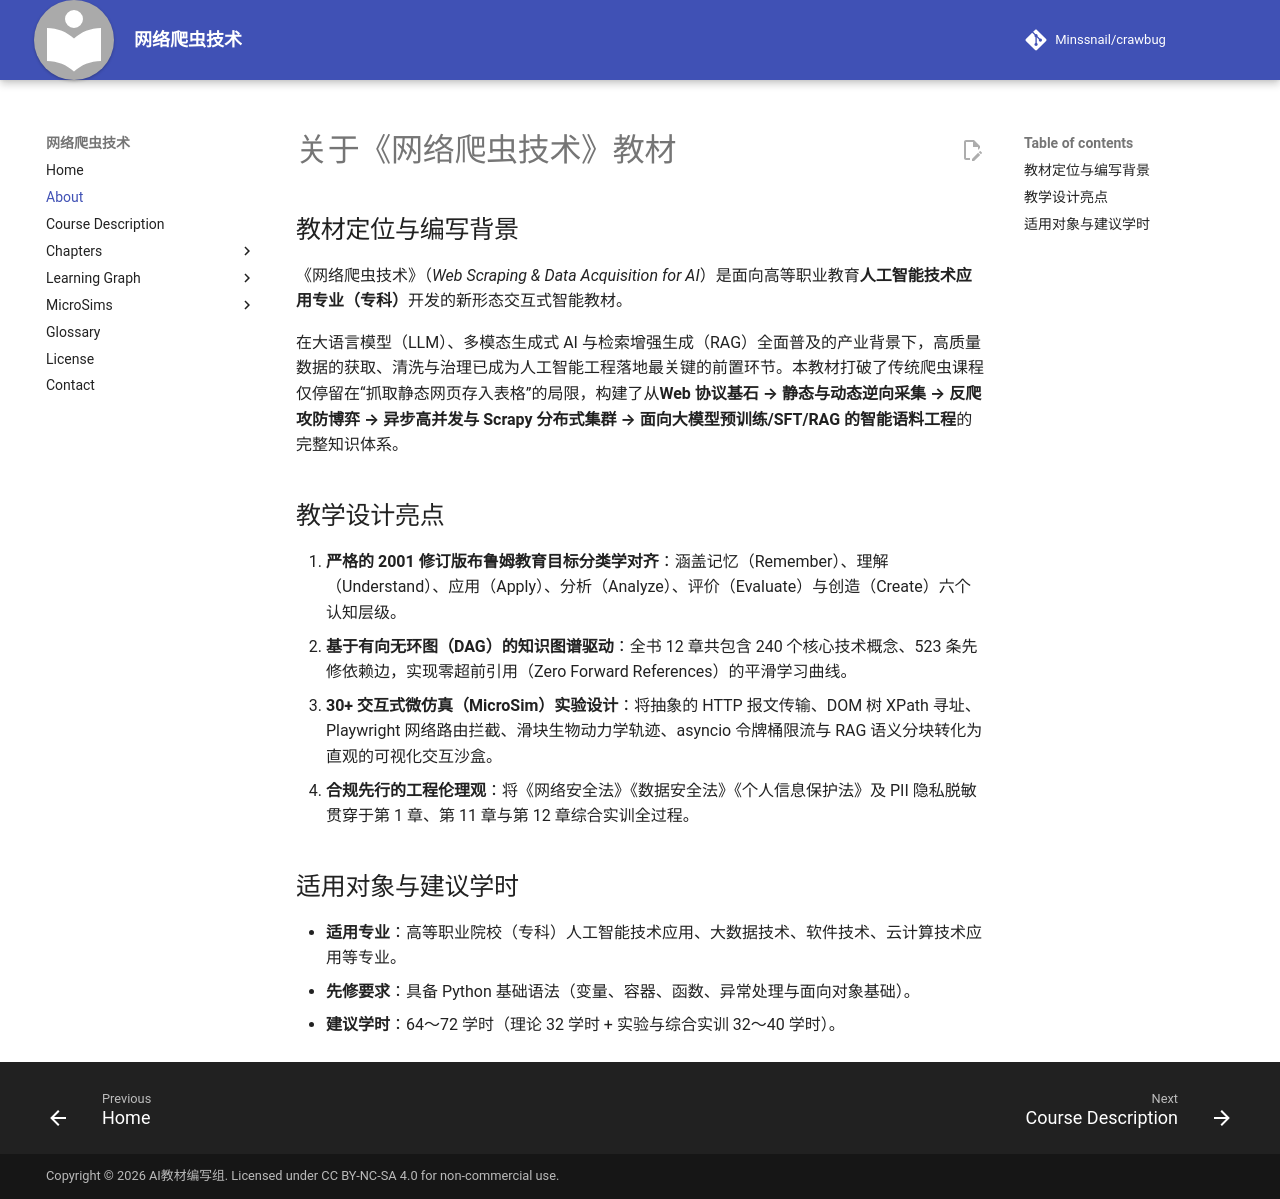

repository: Minssnail/crawbug · page: about/index.html · generator: mkdocs

# 关于《网络爬虫技术》教材

## 教材定位与编写背景

《网络爬虫技术》（*Web Scraping & Data Acquisition for AI*）是面向高等职业教育**人工智能技术应用专业（专科）**开发的新形态交互式智能教材。

在大语言模型（LLM）、多模态生成式 AI 与检索增强生成（RAG）全面普及的产业背景下，高质量数据的获取、清洗与治理已成为人工智能工程落地最关键的前置环节。本教材打破了传统爬虫课程仅停留在“抓取静态网页存入表格”的局限，构建了从**Web 协议基石 → 静态与动态逆向采集 → 反爬攻防博弈 → 异步高并发与 Scrapy 分布式集群 → 面向大模型预训练/SFT/RAG 的智能语料工程**的完整知识体系。

## 教学设计亮点

1. **严格的 2001 修订版布鲁姆教育目标分类学对齐**：涵盖记忆（Remember）、理解（Understand）、应用（Apply）、分析（Analyze）、评价（Evaluate）与创造（Create）六个认知层级。
2. **基于有向无环图（DAG）的知识图谱驱动**：全书 12 章共包含 240 个核心技术概念、523 条先修依赖边，实现零超前引用（Zero Forward References）的平滑学习曲线。
3. **30+ 交互式微仿真（MicroSim）实验设计**：将抽象的 HTTP 报文传输、DOM 树 XPath 寻址、Playwright 网络路由拦截、滑块生物动力学轨迹、asyncio 令牌桶限流与 RAG 语义分块转化为直观的可视化交互沙盒。
4. **合规先行的工程伦理观**：将《网络安全法》《数据安全法》《个人信息保护法》及 PII 隐私脱敏贯穿于第 1 章、第 11 章与第 12 章综合实训全过程。

## 适用对象与建议学时

- **适用专业**：高等职业院校（专科）人工智能技术应用、大数据技术、软件技术、云计算技术应用等专业。
- **先修要求**：具备 Python 基础语法（变量、容器、函数、异常处理与面向对象基础）。
- **建议学时**：64～72 学时（理论 32 学时 + 实验与综合实训 32～40 学时）。
